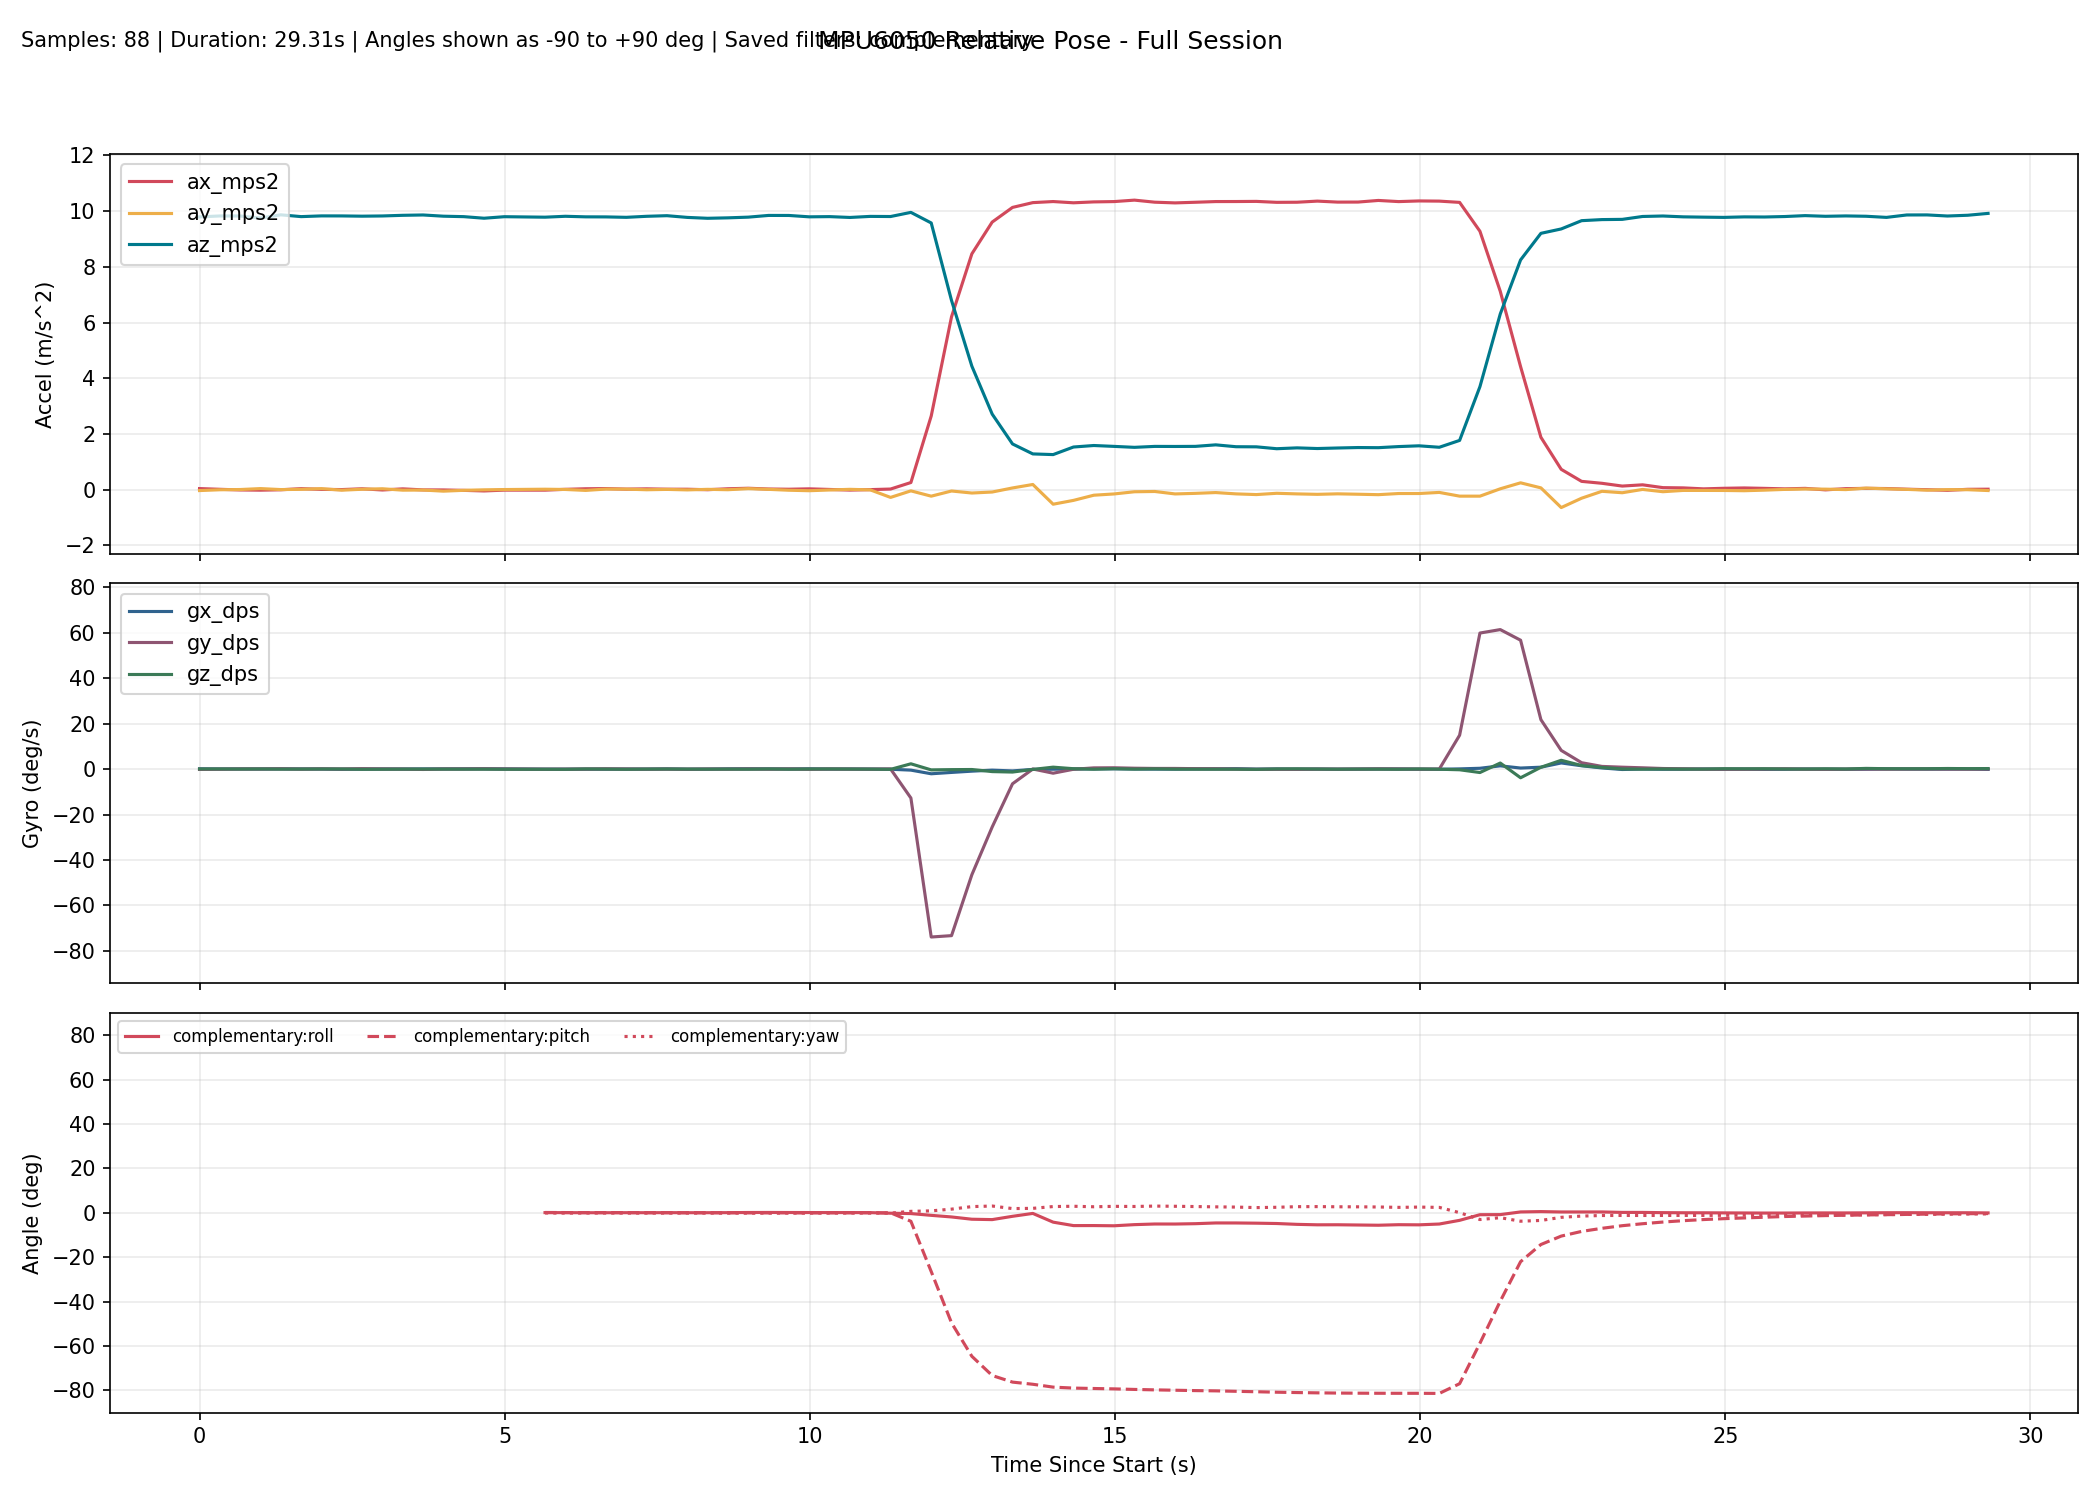

Source data for this figure (header and first rows):
millis, time_s, phase, baseline_ready, ax_mps2, ay_mps2, az_mps2, gx_dps, gy_dps, gz_dps, none_roll_deg, none_pitch_deg, none_yaw_deg, complementary_roll_deg, complementary_pitch_deg, complementary_yaw_deg, kalman_roll_deg, kalman_pitch_deg, kalman_yaw_deg, mahony_roll_deg, mahony_pitch_deg, mahony_yaw_deg, madgwick_roll_deg, madgwick_pitch_deg
10293, 10.29, baseline, 0, 0.03472, -0.03651, 9.794, 0.1145, -0.1527, 0.05344, , , , , , , , , , , , , , 
10626, 10.63, baseline, 0, 0.008859, -0.007781, 9.827, 0.0458, -0.06565, 0.06259, , , , , , , , , , , , , , 
10959, 10.96, baseline, 0, -0.01441, 0.000838, 9.826, 0.05038, 0.05618, 0.01588, , , , , , , , , , , , , , 
11292, 11.29, baseline, 0, -0.02228, 0.03445, 9.752, 0.02473, 0.04995, 0.06589, , , , , , , , , , , , , , 
11625, 11.62, baseline, 0, -0.008196, -0.000943, 9.868, 0.08318, 0.1391, -0.01486, , , , , , , , , , , , , , 
11958, 11.96, baseline, 0, 0.03192, 0.007883, 9.803, 0.05617, -0.01766, 0.01696, , , , , , , , , , , , , , 
12291, 12.29, baseline, 0, 0.006302, 0.03296, 9.829, 0.01331, 0.09828, 0.04342, , , , , , , , , , , , , , 
12624, 12.62, baseline, 0, -0.001070, -0.02309, 9.828, -0.1, 0.03473, 0.04485, , , , , , , , , , , , , , 
12957, 12.96, baseline, 0, 0.02758, 0.01052, 9.819, -0.003367, 0.1834, -0.09198, , , , , , , , , , , , , , 
13290, 13.29, baseline, 0, -0.01554, 0.02827, 9.827, 0.03988, 0.06876, -0.06427, , , , , , , , , , , , , , 
13623, 13.62, baseline, 0, 0.02467, -0.02209, 9.85, 0.03427, -0.009136, -0.01655, , , , , , , , , , , , , , 
13956, 13.96, baseline, 0, -0.0124, -0.01782, 9.863, 0.07325, -0.1685, 0.002541, , , , , , , , , , , , , , 
14289, 14.29, baseline, 0, -0.0143, -0.05776, 9.819, 0.07052, 0.04709, -0.01272, , , , , , , , , , , , , , 
14622, 14.62, baseline, 0, -0.02942, -0.02777, 9.802, 0.09233, 0.06006, -0.02799, , , , , , , , , , , , , , 
14955, 14.96, baseline, 0, -0.04984, -0.01003, 9.746, 0.1148, 0.1339, -0.0341, , , , , , , , , , , , , , 
15288, 15.29, baseline, 0, -0.02065, -0.000062, 9.801, 0.07798, 0.04442, -0.07776, , , , , , , , , , , , , , 
15621, 15.62, tracking, 1, -0.02335, -0.02337, 9.802, 0.09531, -0.06467, -0.09523, -0.09805, 0.1098, -0.08319, 0.06813, 0.1321, -0.08301, 0.01059, 0.2009, -0.08284, -0.001925, 0.1396, -0.08323, -1.044, -0.3855
15954, 15.95, tracking, 1, -0.02155, 0.01184, 9.783, -0.03974, -0.05335, -0.07473, 0.1079, 0.09952, -0.108, 0.06233, 0.1183, -0.1079, 0.02471, 0.1848, -0.1077, 0.01197, 0.1138, -0.108, 2.467, 1.059
16287, 16.29, tracking, 1, 0.007901, 0.002941, 9.816, -0.03422, -0.03508, -0.1032, 0.05573, -0.07278, -0.1425, 0.05112, 0.08598, -0.1423, 0.02564, 0.1241, -0.1422, 0.005717, 0.04525, -0.1424, -1.014, -0.5413
16620, 16.62, tracking, 1, 0.0283, -0.03079, 9.795, -0.05033, 0.008868, 0.06865, -0.1415, -0.1922, -0.1197, 0.007532, 0.05294, -0.1195, -0.03443, 0.04845, -0.1194, -0.06945, -0.02558, -0.1196, 2.758, -0.08832
16953, 16.95, tracking, 1, 0.03502, 0.01749, 9.793, -0.03845, 0.1181, -0.004600, 0.1409, -0.2316, -0.1214, 0.01618, 0.04988, -0.121, 0.008637, -0.000162, -0.121, -0.02159, -0.04958, -0.1212, -1.032, -0.5833
17286, 17.29, tracking, 1, 0.01473, 0.01526, 9.778, -0.006220, 0.04264, -0.0797, 0.128, -0.113, -0.1479, 0.03068, 0.04372, -0.1475, 0.05029, -0.0241, -0.1476, 0.01678, -0.05122, -0.1478, 2.552, 0.7323
17619, 17.62, tracking, 1, 0.02528, -0.007185, 9.815, -0.01623, -0.02874, 0.004760, -0.003378, -0.1743, -0.1463, 0.0205, 0.009086, -0.146, 0.04229, -0.07762, -0.146, -0.004726, -0.09649, -0.1462, -1.03, -0.6059
17952, 17.95, tracking, 1, 0.01227, 0.005386, 9.837, 0.07137, -0.0115, 0.03397, 0.06993, -0.09812, -0.135, 0.04764, -0.004059, -0.1347, 0.07856, -0.08962, -0.1347, 0.0345, -0.09559, -0.1349, 2.321, 1.258
18285, 18.29, tracking, 1, 0.01137, -0.01257, 9.775, -0.05847, -0.05498, -0.000154, -0.03512, -0.09332, -0.135, 0.0182, -0.02681, -0.1348, 0.04268, -0.1041, -0.1348, -0.01754, -0.1079, -0.1349, -1.062, -0.562
18618, 18.62, tracking, 1, -0.006225, 0.007542, 9.743, -0.02339, 0.02839, -0.03212, 0.08291, 0.009950, -0.1457, 0.02081, -0.007064, -0.1454, 0.0595, -0.0599, -0.1455, -0.001249, -0.05391, -0.1456, 2.092, 1.584
18951, 18.95, tracking, 1, 0.0284, -0.005962, 9.759, 0.09599, -0.03445, -0.003689, 0.003566, -0.1934, -0.147, 0.04492, -0.03856, -0.1467, 0.0772, -0.09949, -0.1467, 0.02293, -0.1065, -0.1468, -0.954, -0.6828
19284, 19.28, tracking, 1, 0.04655, 0.03317, 9.785, 0.1346, 0.06408, -0.05186, 0.2328, -0.2992, -0.1644, 0.1107, -0.05331, -0.1639, 0.1663, -0.1384, -0.1641, 0.1283, -0.1441, -0.1643, 2.883, -0.2398
19617, 19.62, tracking, 1, 0.01934, 0.007162, 9.846, 0.07673, -0.02933, 0.07086, 0.08024, -0.1392, -0.1407, 0.1274, -0.06834, -0.1404, 0.1729, -0.1435, -0.1405, 0.1284, -0.147, -0.1406, -0.8984, -0.504
19950, 19.95, tracking, 1, 0.01133, -0.02479, 9.845, 0.04443, 0.07529, -0.04952, -0.1057, -0.09257, -0.1572, 0.1045, -0.04444, -0.1568, 0.1101, -0.1054, -0.1569, 0.05589, -0.0985, -0.1569, -1.405, 3.299
20283, 20.28, tracking, 1, 0.02536, -0.04188, 9.796, 0.1185, -0.09813, 0.03515, -0.2064, -0.175, -0.1454, 0.09095, -0.08562, -0.1452, 0.04332, -0.1408, -0.1452, -0.001383, -0.1514, -0.145, -0.9711, -0.5271
20616, 20.62, tracking, 1, 0.003680, -0.01567, 9.803, 0.001613, 0.03403, 0.05986, -0.05305, -0.04818, -0.1255, 0.06931, -0.0642, -0.1252, 0.005698, -0.09495, -0.1253, -0.02748, -0.1004, -0.125, 1.482, 2.407
20950, 20.95, tracking, 1, -0.01936, 0.007737, 9.773, 0.02813, -0.004708, 0.01478, 0.08391, 0.08681, -0.1204, 0.079, -0.03669, -0.1203, 0.02609, -0.0255, -0.1202, 0.009703, -0.03415, -0.1201, -0.9472, -0.5436
21283, 21.28, tracking, 1, -0.002715, -0.01163, 9.812, -0.01623, -0.02478, -0.007826, -0.02936, -0.01082, -0.1231, 0.05768, -0.03363, -0.1229, -0.000208, -0.003259, -0.1228, -0.01809, -0.02935, -0.1227, 1.012, 2.719
21616, 21.62, tracking, 1, 0.01831, -0.2823, 9.807, -0.06145, 0.05879, -0.1176, -1.61, -0.1336, -0.1624, -0.2103, -0.02575, -0.1622, -0.5124, -0.003534, -0.162, -0.578, -0.03941, -0.1617, -1.801, 0.1355
21949, 21.95, tracking, 1, 0.2522, -0.04718, 9.956, -0.4597, -12.73, 2.325, -0.2334, -1.479, 0.7401, -0.3697, -3.837, 0.6347, -0.5924, -3.375, 0.6084, -0.6599, -4.743, 0.6591, -0.6202, -7.63
22282, 22.28, tracking, 1, 2.641, -0.2376, 9.576, -2.062, -73.86, -0.3568, -1.382, -15.44, 0.8896, -1.167, -26.48, 0.8493, -1.344, -24.02, 0.4631, -1.764, -32.87, 1.135, -2.263, -35.27
22615, 22.61, tracking, 1, 6.207, -0.0523, 6.791, -1.47, -73.25, -0.2389, -0.3902, -42.46, 1.663, -1.891, -49.6, 1.629, -1.411, -46.03, 0.3432, -2.778, -60.43, 2.197, -3.791, -62.03
22948, 22.95, tracking, 1, 8.467, -0.1247, 4.431, -0.9134, -46.46, -0.1872, -1.531, -62.39, 1.808, -2.916, -64.65, 2.766, -1.606, -61.03, 0.2283, -5.215, -76.52, 4.562, -4.259, -79.76
23281, 23.28, tracking, 1, 9.608, -0.08903, 2.71, -0.4707, -25.47, -1.105, -1.742, -74.27, 1.388, -3.087, -73.31, 3.031, -1.683, -70.29, -0.2066, -6.424, -84.25, 5.699, -9.026, -85.69
23614, 23.61, tracking, 1, 10.13, 0.0574, 1.638, -0.8066, -6.461, -1.308, 2.249, -80.84, -0.2453, -1.602, -76.27, 1.878, -0.615, -74.53, -0.6972, 1.107, -85.29, -2.087, -1.34, -85.23
23947, 23.95, tracking, 1, 10.31, 0.1821, 1.28, -0.1394, 0.03534, -0.143, 8.408, -82.88, -0.6108, -0.3015, -77.25, 1.986, 2.297, -76.91, -0.7915, 4.595, -84.48, -5.612, 3.33, -82.49
24280, 24.28, tracking, 1, 10.34, -0.5266, 1.256, -0.06035, -1.809, 0.8497, -22.46, -82.53, 1.132, -4.234, -78.53, 2.792, -4.755, -79.19, -0.5726, -10.03, -84.55, 8.945, -29.91, -83.03
24613, 24.61, tracking, 1, 10.3, -0.3891, 1.528, 0.04456, -0.08228, 0.1658, -14.04, -81.33, 1.646, -5.785, -78.96, 2.92, -7.94, -80.16, -0.5538, -12.4, -83.49, 11.33, -17.62, -80.86
24946, 24.95, tracking, 1, 10.33, -0.2034, 1.582, 0.08653, 0.5304, -0.06191, -7.079, -81.25, 1.234, -5.771, -79.15, 2.695, -8.315, -80.73, -0.5989, -9.914, -82.58, 8.881, 3.663, -82.52
25279, 25.28, tracking, 1, 10.34, -0.1579, 1.55, 0.1308, 0.5786, 0.1676, -5.56, -81.46, 1.427, -5.868, -79.33, 2.881, -8.024, -81.2, -0.566, -8.545, -82.01, 7.572, -19.27, -80.7
25612, 25.61, tracking, 1, 10.4, -0.0793, 1.516, 0.03858, 0.3826, -0.0154, -2.732, -81.72, 1.299, -5.354, -79.57, 2.823, -6.839, -81.67, -0.5959, -6.478, -81.79, 5.535, 0.9441, -82.56
25945, 25.95, tracking, 1, 10.32, -0.06943, 1.55, -0.01663, 0.2859, 0.1083, -2.311, -81.48, 1.52, -5.067, -79.77, 3.004, -5.68, -81.94, -0.5757, -5.31, -81.59, 4.377, -17.54, -80.3
26278, 26.28, tracking, 1, 10.3, -0.1574, 1.548, -0.02955, 0.2838, -0.01621, -5.555, -81.44, 1.457, -5.08, -79.93, 2.915, -5.69, -82.08, -0.5902, -5.371, -81.44, 4.425, -3.699, -82.69
26611, 26.61, tracking, 1, 10.32, -0.1366, 1.551, 0.04314, 0.1914, -0.0477, -4.779, -81.45, 1.308, -4.924, -80.1, 2.79, -5.424, -82.18, -0.6118, -5.08, -81.37, 4.149, -17.35, -80.1
26944, 26.94, tracking, 1, 10.34, -0.1081, 1.605, 0.09054, 0.1453, -0.0603, -3.607, -81.19, 1.154, -4.594, -80.22, 2.654, -4.83, -82.13, -0.6289, -4.458, -81.26, 3.56, -0.7208, -82.29
27277, 27.28, tracking, 1, 10.35, -0.1557, 1.538, 0.1736, -0.02434, -0.04702, -5.521, -81.53, 1.045, -4.604, -80.42, 2.553, -4.907, -82.19, -0.6485, -4.712, -81.35, 3.866, -23.38, -80.65
27610, 27.61, tracking, 1, 10.35, -0.1804, 1.534, -0.01758, -0.1151, -0.115, -6.448, -81.54, 0.8114, -4.696, -80.61, 2.322, -5.307, -82.22, -0.6886, -5.123, -81.45, 4.261, -0.8383, -82.42
27943, 27.94, tracking, 1, 10.32, -0.1343, 1.467, 0.04335, -0.09183, 0.06393, -4.963, -81.9, 0.9682, -4.847, -80.83, 2.462, -5.161, -82.31, -0.6732, -5.285, -81.63, 4.439, -26.41, -81.17
28276, 28.28, tracking, 1, 10.32, -0.1561, 1.497, -0.06052, -0.1054, 0.1263, -5.689, -81.73, 1.295, -5.226, -80.98, 2.738, -5.286, -82.3, -0.6306, -5.813, -81.69, 4.949, -1.076, -82.19
28609, 28.61, tracking, 1, 10.36, -0.172, 1.473, 0.003272, -0.01011, 0.01847, -6.39, -81.88, 1.335, -5.43, -81.11, 2.769, -5.583, -82.29, -0.6234, -6.113, -81.75, 5.247, -27.64, -81.46
28942, 28.94, tracking, 1, 10.32, -0.1539, 1.493, -0.06281, -0.01321, -0.03841, -5.624, -81.76, 1.253, -5.41, -81.21, 2.685, -5.601, -82.21, -0.6316, -5.952, -81.75, 5.065, -1.216, -81.99
29275, 29.27, tracking, 1, 10.33, -0.1682, 1.509, -0.0297, 0.0222, -0.001625, -6.101, -81.66, 1.247, -5.515, -81.26, 2.673, -5.744, -82.1, -0.6249, -6.069, -81.71, 5.171, -27.01, -81.22
29608, 29.61, tracking, 1, 10.38, -0.184, 1.504, 0.03392, 0.1005, -0.02355, -6.713, -81.73, 1.166, -5.622, -81.3, 2.595, -6.024, -82, -0.6264, -6.26, -81.68, 5.37, -1.077, -82.08
29941, 29.94, tracking, 1, 10.34, -0.1429, 1.544, 0.04563, 0.04935, -0.07354, -5.033, -81.5, 0.9903, -5.38, -81.31, 2.423, -5.728, -81.86, -0.6421, -5.719, -81.6, 4.845, -24.75, -80.7
... 29 more rows
